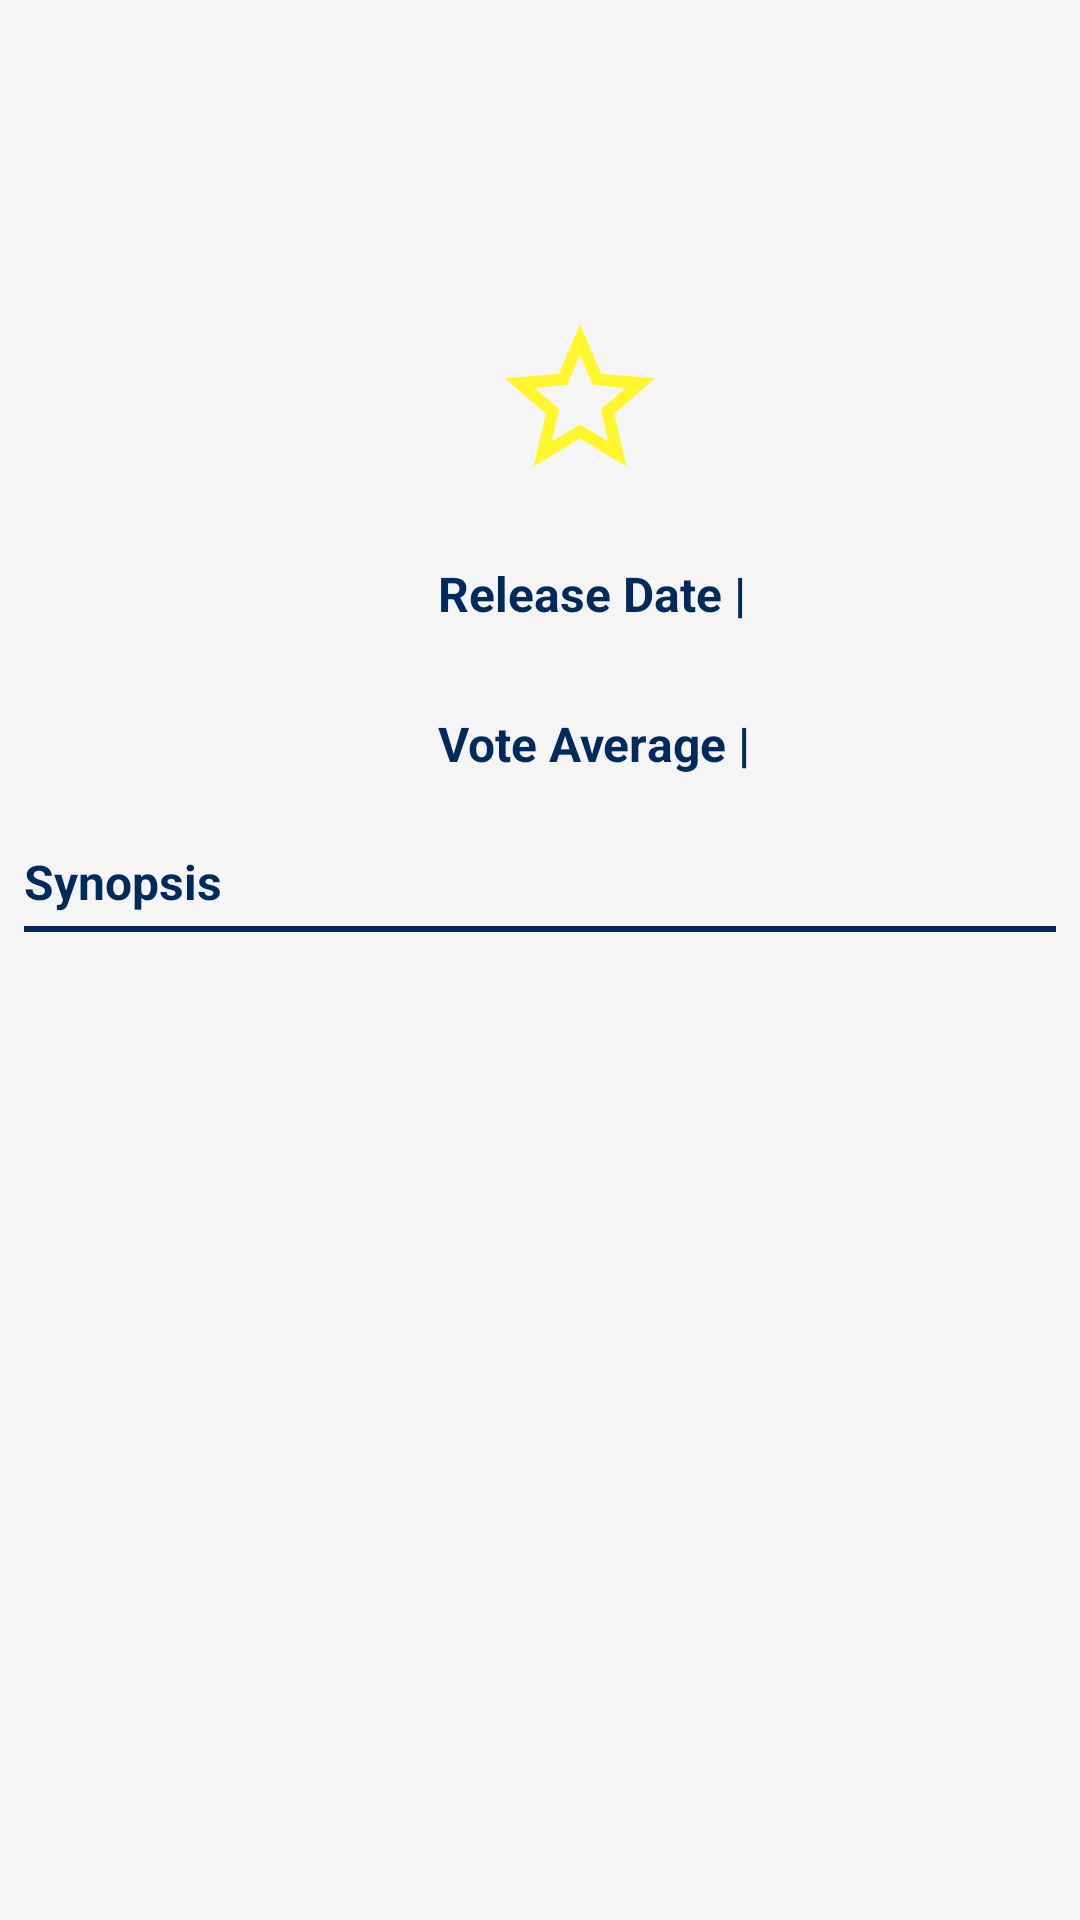

Write the Android layout XML for this screen, with the resource values it uses.
<!-- AndroidManifest.xml: application theme Theme.MovieTime -->
<!-- res/layout/fragment_movie.xml -->
<?xml version="1.0" encoding="utf-8"?>
<ScrollView xmlns:android="http://schemas.android.com/apk/res/android"
    xmlns:app="http://schemas.android.com/apk/res-auto"
    xmlns:tools="http://schemas.android.com/tools"
    android:layout_width="match_parent"
    android:layout_height="match_parent"
    android:background="#f5f5f5"
    android:scrollbars="vertical">

    <androidx.constraintlayout.widget.ConstraintLayout
        android:layout_width="match_parent"
        android:layout_height="wrap_content"
        android:background="#f5f5f5"
        tools:context=".MovieDetails">

        <ImageButton
            android:id="@+id/favorite_btn"
            android:layout_width="60dp"
            android:layout_height="60dp"
            android:layout_marginStart="16dp"
            android:layout_marginLeft="16dp"
            android:layout_marginTop="60dp"
            android:layout_marginEnd="16dp"
            android:layout_marginRight="16dp"
            android:background="@drawable/favorite_not_check"
            app:itemIconTint="@color/yellow"
            app:layout_constraintEnd_toEndOf="@+id/release_date"
            app:layout_constraintStart_toEndOf="@+id/mini_poster"
            app:layout_constraintTop_toBottomOf="@+id/title_movie" />

        <TextView
            android:id="@+id/title_movie"
            android:layout_width="match_parent"
            android:layout_height="wrap_content"
            android:layout_marginStart="24dp"
            android:layout_marginLeft="24dp"
            android:layout_marginTop="16dp"
            android:layout_marginEnd="24dp"
            android:layout_marginRight="24dp"
            android:gravity="center"
            android:textColor="@color/blue_app"
            android:textSize="20sp"
            android:textStyle="bold"
            app:layout_constraintEnd_toEndOf="parent"
            app:layout_constraintStart_toStartOf="parent"
            app:layout_constraintTop_toTopOf="parent"
            tools:ignore="MissingConstraints"
            tools:text="Movie Title" />

        <ImageView
            android:id="@+id/mini_poster"
            android:layout_width="130dp"
            android:layout_height="200dp"
            android:layout_marginStart="8dp"
            android:layout_marginLeft="8dp"
            android:layout_marginTop="16dp"
            app:layout_constraintBottom_toBottomOf="parent"
            app:layout_constraintStart_toStartOf="parent"
            app:layout_constraintTop_toBottomOf="@+id/title_movie"
            app:layout_constraintVertical_bias="0.002" />

        <TextView
            android:id="@+id/release_date"
            android:layout_width="wrap_content"
            android:layout_height="wrap_content"
            android:layout_marginStart="8dp"
            android:layout_marginLeft="8dp"
            android:layout_marginTop="24dp"
            android:text="@string/release_date"
            android:textColor="@color/blue_app"
            android:textSize="16sp"
            android:textStyle="bold"
            app:layout_constraintStart_toEndOf="@+id/mini_poster"
            app:layout_constraintTop_toBottomOf="@+id/favorite_btn" />

        <TextView
            android:id="@+id/date"
            android:layout_width="wrap_content"
            android:layout_height="wrap_content"
            android:layout_marginStart="4dp"
            android:layout_marginLeft="4dp"
            android:layout_marginTop="25dp"
            android:layout_marginEnd="8dp"
            android:layout_marginRight="8dp"
            android:textColor="@color/black"
            android:textSize="15sp"
            android:textStyle="italic"
            app:layout_constraintEnd_toEndOf="parent"
            app:layout_constraintHorizontal_bias="0.026"
            app:layout_constraintStart_toEndOf="@+id/release_date"
            app:layout_constraintTop_toBottomOf="@+id/favorite_btn"
            tools:ignore="MissingConstraints" />

        <TextView
            android:id="@+id/average"
            android:layout_width="wrap_content"
            android:layout_height="wrap_content"
            android:layout_marginStart="8dp"
            android:layout_marginLeft="8dp"
            android:layout_marginTop="12dp"
            android:layout_marginBottom="8dp"
            android:text="@string/vote_average"
            android:textColor="@color/blue_app"
            android:textSize="16sp"
            android:textStyle="bold"
            app:layout_constraintBottom_toTopOf="@+id/tv_sinopse"
            app:layout_constraintStart_toEndOf="@+id/mini_poster"
            app:layout_constraintTop_toBottomOf="@+id/release_date" />

        <TextView
            android:id="@+id/vote_average"
            android:layout_width="wrap_content"
            android:layout_height="wrap_content"
            android:layout_marginStart="4dp"
            android:layout_marginLeft="4dp"
            android:layout_marginTop="30dp"
            android:layout_marginEnd="8dp"
            android:layout_marginRight="8dp"
            android:textColor="@color/black"
            android:textSize="15sp"
            android:textStyle="italic"
            app:layout_constraintEnd_toEndOf="parent"
            app:layout_constraintHorizontal_bias="0.0"
            app:layout_constraintStart_toEndOf="@+id/average"
            app:layout_constraintTop_toBottomOf="@+id/release_date" />

        <View
            android:id="@+id/view"
            android:layout_width="match_parent"
            android:layout_height="2dp"
            android:layout_marginStart="8dp"
            android:layout_marginLeft="8dp"
            android:layout_marginTop="4dp"
            android:layout_marginEnd="8dp"
            android:layout_marginRight="8dp"
            android:background="@color/blue_app"
            android:orientation="horizontal"
            app:layout_constraintBottom_toBottomOf="parent"
            app:layout_constraintEnd_toEndOf="parent"
            app:layout_constraintHorizontal_bias="0.0"
            app:layout_constraintStart_toStartOf="parent"
            app:layout_constraintTop_toBottomOf="@+id/tv_sinopse"
            app:layout_constraintVertical_bias="0.0"
            tools:ignore="MissingConstraints" />

        <TextView
            android:id="@+id/tv_sinopse"
            android:layout_width="wrap_content"
            android:layout_height="wrap_content"
            android:layout_marginStart="8dp"
            android:layout_marginLeft="8dp"
            android:layout_marginTop="24dp"
            android:layout_marginEnd="12dp"
            android:layout_marginRight="12dp"
            android:text="@string/sinopse"
            android:textColor="@color/blue_app"
            android:textSize="16sp"
            android:textStyle="bold"
            app:layout_constraintEnd_toEndOf="parent"
            app:layout_constraintHorizontal_bias="0.0"
            app:layout_constraintStart_toStartOf="parent"
            app:layout_constraintTop_toBottomOf="@+id/mini_poster" />

        <TextView
            android:id="@+id/sinopse"
            android:layout_width="match_parent"
            android:layout_height="0dp"
            android:layout_marginStart="8dp"
            android:layout_marginLeft="8dp"
            android:layout_marginTop="8dp"
            android:layout_marginEnd="12dp"
            android:layout_marginRight="12dp"
            android:textColor="@color/black"
            android:textSize="15sp"
            android:textStyle="italic"
            app:layout_constraintEnd_toEndOf="parent"
            app:layout_constraintStart_toStartOf="parent"
            app:layout_constraintTop_toBottomOf="@+id/view" />
    </androidx.constraintlayout.widget.ConstraintLayout>
</ScrollView>
<!-- resources referenced by this layout -->
<resources>
  <color name="black">#FF000000</color>
  <color name="blue_app">#002A5C</color>
  <color name="yellow">#FFF62E</color>
  <!-- drawable favorite_not_check (drawable) -->
  <vector android:height="24dp"
      android:viewportHeight="24" android:viewportWidth="24"
      android:width="24dp" xmlns:android="http://schemas.android.com/apk/res/android">
      <path android:fillColor="#FFF62E"
          android:pathData="M22,9.24l-7.19,-0.62L12,2 9.19,8.63 2,9.24l5.46,4.73L5.82,21 12,17.27 18.18,21l-1.63,-7.03L22,9.24zM12,15.4l-3.76,2.27 1,-4.28 -3.32,-2.88 4.38,-0.38L12,6.1l1.71,4.04 4.38,0.38 -3.32,2.88 1,4.28L12,15.4z"/>
  </vector>
  <string name="release_date">Release Date |</string>
  <string name="sinopse">Synopsis</string>
  <string name="vote_average">Vote Average |</string>
  <style name="Theme.MovieTime" parent="Theme.MaterialComponents.DayNight.DarkActionBar">
          
          <item name="colorPrimary">@color/blue_app</item>
          <item name="colorPrimaryVariant">@color/purple_700</item>
          <item name="colorOnPrimary">@color/white</item>
          
          <item name="colorSecondary">@color/teal_200</item>
          <item name="colorSecondaryVariant">@color/teal_700</item>
          <item name="colorOnSecondary">@color/black</item>
          
          <item name="android:statusBarColor" tools:targetApi="l">?attr/colorPrimaryVariant</item>
          
      </style>
  <color name="purple_700">#FF3700B3</color>
  <color name="white">#FFFFFFFF</color>
  <color name="teal_200">#FF03DAC5</color>
  <color name="teal_700">#FF018786</color>
</resources>
